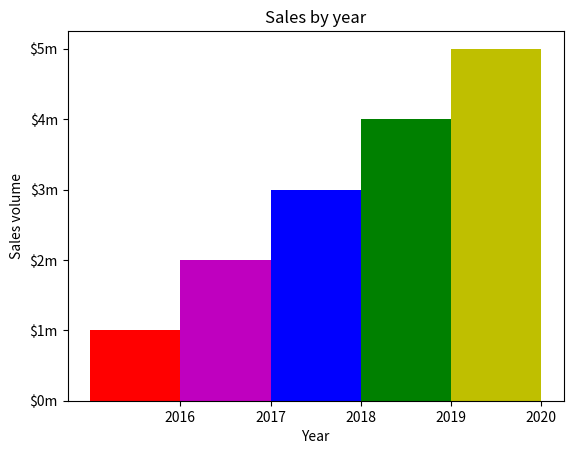

Reproduce this figure in Python.
# This program shows a simple bar chart
import matplotlib.pyplot as plt


def main():
    # Create lists with coords X of left side for each bar
    left_edges = [0, 10, 20, 30, 40]

    # Create list with heights of each bar
    heights = [100, 200, 300, 400, 500]

    # Create value for width of bar
    bar_width = 10

    # Build bar chart
    plt.bar(left_edges, heights, bar_width, color=('r', 'm', 'b', 'g', 'y'))

    # Add title
    plt.title("Sales by year")

    # Add descriptive marks to the axis
    plt.xlabel("Year")
    plt.ylabel("Sales volume")

    # Customize tick marks
    plt.xticks([5, 15, 25, 35, 45], ['2016', '2017', '2018', '2019', '2020'])

    plt.yticks([0, 100, 200, 300, 400, 500], ['$0m', '$1m', '$2m', '$3m', '$4m', '$5m'])

    # Show linear graph
    plt.show()


# Call main function
main()
